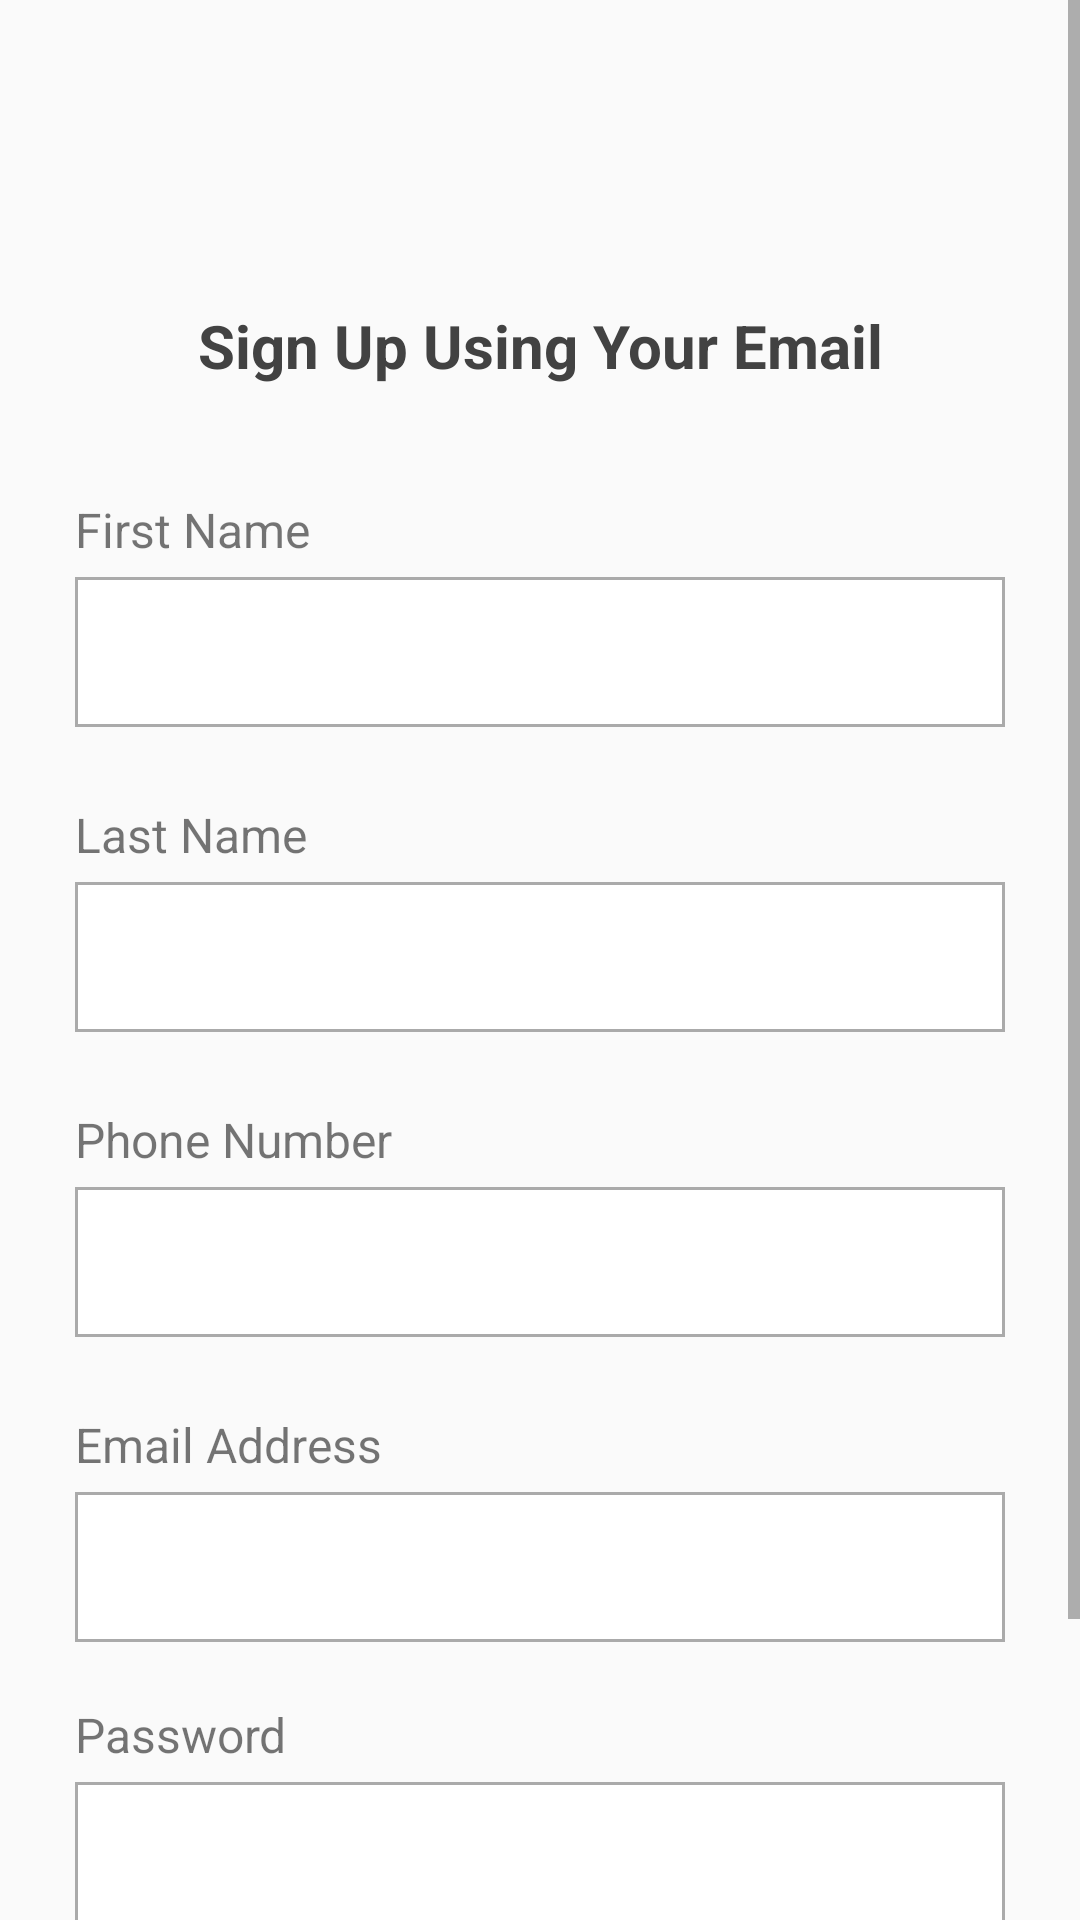

Reconstruct the res/layout file that produces this screen, plus the resources it refers to.
<!-- AndroidManifest.xml: application theme AppThemeNoTitle -->
<!-- res/layout/fragment_sign_up.xml -->
<?xml version="1.0" encoding="utf-8"?>
<androidx.constraintlayout.widget.ConstraintLayout
    xmlns:android="http://schemas.android.com/apk/res/android"
    android:layout_width="match_parent"
    android:layout_height="match_parent"
    xmlns:app="http://schemas.android.com/apk/res-auto">

    <ProgressBar
        android:id="@+id/sign_up_progress_bar"
        android:layout_width="wrap_content"
        android:layout_height="wrap_content"
        android:elevation="4dp"
        android:visibility="gone"
        app:layout_constraintBottom_toBottomOf="parent"
        app:layout_constraintEnd_toEndOf="parent"
        app:layout_constraintStart_toStartOf="parent"
        app:layout_constraintTop_toTopOf="parent" />

    <ScrollView
        android:layout_width="match_parent"
        android:layout_height="match_parent">

        <androidx.constraintlayout.widget.ConstraintLayout
            android:layout_width="match_parent"
            android:layout_height="wrap_content">

            <TextView
                android:id="@+id/sign_up_title_tv"
                android:layout_width="0dp"
                android:layout_height="wrap_content"
                android:layout_marginStart="25dp"
                android:layout_marginTop="90dp"
                android:layout_marginEnd="25dp"
                android:gravity="center"
                android:lines="2"
                android:text="@string/sign_up_using_your_email"
                android:textColor="@color/pale_black"
                android:textSize="20sp"
                android:textStyle="bold"
                app:layout_constraintEnd_toEndOf="parent"
                app:layout_constraintStart_toStartOf="parent"
                app:layout_constraintTop_toTopOf="parent" />


            <TextView
                android:id="@+id/first_name_tv"
                android:layout_width="wrap_content"
                android:layout_height="wrap_content"
                android:text="@string/first_name"
                android:textSize="16sp"
                android:layout_marginStart="25dp"
                android:layout_marginTop="25dp"
                app:layout_constraintStart_toStartOf="parent"
                app:layout_constraintTop_toBottomOf="@+id/sign_up_title_tv"/>

            <EditText
                android:id="@+id/first_name_et"
                android:layout_width="0dp"
                android:layout_height="50dp"
                android:inputType="textPersonName"
                android:textSize="16sp"
                android:padding="10dp"
                android:gravity="center_vertical|start"
                android:background="@drawable/edit_text_border"
                android:layout_marginTop="5dp"
                android:layout_marginEnd="25dp"
                app:layout_constraintStart_toStartOf="@id/first_name_tv"
                app:layout_constraintEnd_toEndOf="parent"
                app:layout_constraintTop_toBottomOf="@+id/first_name_tv"/>

            <TextView
                android:id="@+id/last_name_tv"
                android:layout_width="wrap_content"
                android:layout_height="wrap_content"
                android:text="@string/last_name"
                android:textSize="16sp"
                android:layout_marginStart="25dp"
                android:layout_marginTop="25dp"
                app:layout_constraintStart_toStartOf="parent"
                app:layout_constraintTop_toBottomOf="@+id/first_name_et"/>

            <EditText
                android:id="@+id/last_name_et"
                android:layout_width="0dp"
                android:layout_height="50dp"
                android:inputType="textPersonName"
                android:textSize="16sp"
                android:padding="10dp"
                android:gravity="center_vertical|start"
                android:background="@drawable/edit_text_border"
                android:layout_marginTop="5dp"
                android:layout_marginEnd="25dp"
                app:layout_constraintStart_toStartOf="@id/last_name_tv"
                app:layout_constraintEnd_toEndOf="parent"
                app:layout_constraintTop_toBottomOf="@+id/last_name_tv"/>

            <TextView
                android:id="@+id/phone_number_tv"
                android:layout_width="wrap_content"
                android:layout_height="wrap_content"
                android:text="@string/phone_number"
                android:textSize="16sp"
                android:layout_marginStart="25dp"
                android:layout_marginTop="25dp"
                app:layout_constraintStart_toStartOf="parent"
                app:layout_constraintTop_toBottomOf="@+id/last_name_et"/>

            <EditText
                android:id="@+id/phone_number_et"
                android:layout_width="0dp"
                android:layout_height="50dp"
                android:inputType="phone"
                android:textSize="16sp"
                android:padding="10dp"
                android:gravity="center_vertical|start"
                android:background="@drawable/edit_text_border"
                android:layout_marginTop="5dp"
                android:layout_marginEnd="25dp"
                app:layout_constraintStart_toStartOf="@id/phone_number_tv"
                app:layout_constraintEnd_toEndOf="parent"
                app:layout_constraintTop_toBottomOf="@+id/phone_number_tv"/>

            <TextView
                android:id="@+id/email_tv"
                android:layout_width="wrap_content"
                android:layout_height="wrap_content"
                android:text="@string/email_address"
                android:textSize="16sp"
                android:layout_marginStart="25dp"
                android:layout_marginTop="25dp"
                app:layout_constraintStart_toStartOf="parent"
                app:layout_constraintTop_toBottomOf="@+id/phone_number_et"/>

            <EditText
                android:id="@+id/email_et"
                android:layout_width="0dp"
                android:layout_height="50dp"
                android:inputType="textEmailAddress"
                android:textSize="16sp"
                android:padding="10dp"
                android:gravity="center_vertical|start"
                android:background="@drawable/edit_text_border"
                android:layout_marginTop="5dp"
                android:layout_marginEnd="25dp"
                app:layout_constraintStart_toStartOf="@id/email_tv"
                app:layout_constraintEnd_toEndOf="parent"
                app:layout_constraintTop_toBottomOf="@+id/email_tv"/>

            <TextView
                android:id="@+id/password_tv"
                android:layout_width="wrap_content"
                android:layout_height="wrap_content"
                android:text="@string/password"
                android:textSize="16sp"
                android:layout_marginTop="20dp"
                app:layout_constraintStart_toStartOf="@id/email_tv"
                app:layout_constraintTop_toBottomOf="@+id/email_et"/>

            <EditText
                android:id="@+id/password_et"
                android:layout_width="0dp"
                android:layout_height="50dp"
                android:inputType="textPassword"
                android:textSize="16sp"
                android:padding="10dp"
                android:gravity="center_vertical|start"
                android:background="@drawable/edit_text_border"
                android:layout_marginTop="5dp"
                android:layout_marginEnd="25dp"
                app:layout_constraintStart_toStartOf="@id/email_tv"
                app:layout_constraintEnd_toEndOf="parent"
                app:layout_constraintTop_toBottomOf="@+id/password_tv"/>

            <TextView
                android:id="@+id/password_info_tv"
                android:layout_width="wrap_content"
                android:layout_height="wrap_content"
                android:text="@string/must_be_at_least_8_characters"
                android:textSize="16sp"
                android:layout_marginTop="5dp"
                app:layout_constraintStart_toStartOf="@id/email_tv"
                app:layout_constraintTop_toBottomOf="@+id/password_et"/>

            <Button
                android:id="@+id/sign_up_button"
                android:layout_width="0dp"
                android:layout_height="55dp"
                style="@style/blackBtnSelector"
                android:text="@string/sign_up"
                android:textSize="16sp"
                android:textColor="@color/white"
                app:layout_constraintTop_toBottomOf="@id/password_et"
                android:layout_marginTop="60dp"
                android:layout_marginEnd="25dp"
                app:layout_constraintStart_toStartOf="@id/email_tv"
                app:layout_constraintEnd_toEndOf="parent"/>

        </androidx.constraintlayout.widget.ConstraintLayout>
    </ScrollView>
</androidx.constraintlayout.widget.ConstraintLayout>
<!-- resources referenced by this layout -->
<resources>
  <color name="pale_black">#FF424242</color>
  <color name="white">#FFFFFF</color>
  <!-- drawable edit_text_border (drawable) -->
  <?xml version="1.0" encoding="utf-8"?>
  <shape
      xmlns:android="http://schemas.android.com/apk/res/android"
      android:shape="rectangle">
      <solid
          android:color="@color/white"/>
  
      <stroke
          android:color="@color/darker_gray"
          android:width="1dp"/>
  </shape>
  <string name="email_address">Email Address</string>
  <string name="first_name">First Name</string>
  <string name="last_name">Last Name</string>
  <string name="must_be_at_least_8_characters">Must be at least 8 characters</string>
  <string name="password">Password</string>
  <string name="phone_number">Phone Number</string>
  <string name="sign_up">Sign Up</string>
  <string name="sign_up_using_your_email">Sign Up Using Your Email</string>
  <style name="blackBtnSelector">
          <item name="android:background">@drawable/black_button_selector</item>
          <item name="android:textAllCaps">false</item>
          <item name="android:textColor">@color/black_white_selector</item>
      </style>
  <style name="AppThemeNoTitle" parent="Theme.AppCompat.Light.NoActionBar">
          <item name="android:windowNoTitle">true</item>
          <item name="colorPrimary">@color/colorPrimary</item>
          <item name="colorPrimaryDark">@color/colorPrimaryDark</item>
          <item name="colorAccent">@color/colorAccent</item>
          <item name="android:statusBarColor" tools:targetApi="lollipop">@color/colorPrimaryDark
          </item>
          <item name="android:windowLightStatusBar">true</item>
      </style>
  <color name="darker_gray">#aaaaaa</color>
  <!-- drawable black_button_selector (drawable) -->
  <?xml version="1.0" encoding="utf-8"?>
  <selector xmlns:android="http://schemas.android.com/apk/res/android">
      <item android:drawable="@color/pale_black" android:state_enabled="true" />
      <item android:drawable="@color/light_gray" android:state_enabled="false" />
  </selector>
  <color name="colorPrimary">#E3E2E2</color>
  <color name="colorPrimaryDark">#FFFFFF</color>
  <color name="colorAccent">#000000</color>
  <color name="light_gray">#c7cdd4</color>
</resources>
